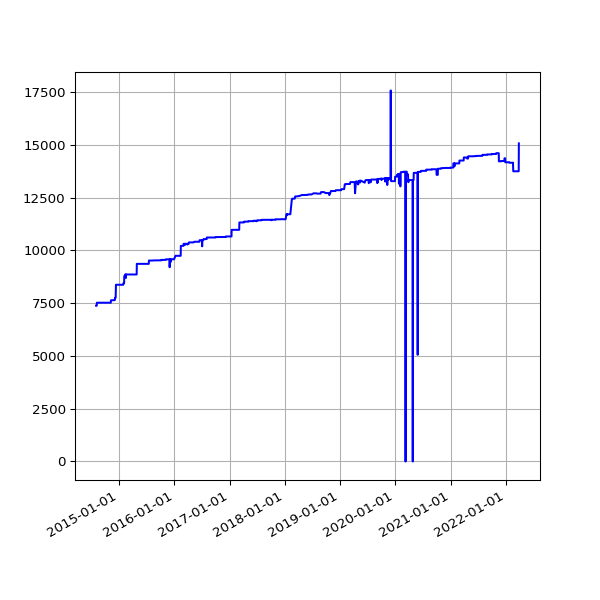

Source data for this figure (header and first rows):
date, value
2014-08-02 02:34:49 +0100, 7375
2014-08-03 03:05:19 +0100, 7375
2014-08-04 02:45:32 +0100, 7375
2014-08-05 02:45:33 +0100, 7375
2014-08-06 02:43:20 +0100, 7375
2014-08-07 02:41:52 +0100, 7519
2014-08-08 02:43:24 +0100, 7519
2014-08-09 02:35:17 +0100, 7519
2014-08-10 02:37:17 +0100, 7519
2014-08-11 02:49:09 +0100, 7519
2014-08-12 02:36:56 +0100, 7519
2014-08-13 02:41:52 +0100, 7519
2014-08-14 02:39:20 +0100, 7519
2014-08-15 02:40:32 +0100, 7519
2014-08-16 02:39:22 +0100, 7519
2014-08-17 02:37:23 +0100, 7519
2014-08-18 02:40:14 +0100, 7519
2014-08-19 02:41:31 +0100, 7519
2014-08-20 02:41:02 +0100, 7519
2014-08-21 02:46:25 +0100, 7519
2014-08-22 02:42:42 +0100, 7519
2014-08-23 02:49:08 +0100, 7519
2014-08-24 02:41:34 +0100, 7519
2014-08-25 02:44:26 +0100, 7519
2014-08-26 02:45:33 +0100, 7519
2014-08-27 02:47:23 +0100, 7519
2014-08-28 02:45:45 +0100, 7519
2014-08-29 02:52:17 +0100, 7519
2014-08-30 02:41:53 +0100, 7519
2014-08-31 02:41:54 +0100, 7519
2014-09-01 02:41:45 +0100, 7519
2014-09-02 02:56:38 +0100, 7519
2014-09-03 02:53:41 +0100, 7519
2014-09-04 03:09:09 +0100, 7519
2014-09-05 02:53:14 +0100, 7519
2014-09-06 02:45:18 +0100, 7519
2014-09-07 02:42:16 +0100, 7519
2014-09-08 03:37:13 +0100, 7519
2014-09-09 02:50:39 +0100, 7519
2014-09-10 02:53:39 +0100, 7519
2014-09-11 03:39:38 +0100, 7519
2014-09-12 02:44:06 +0100, 7519
2014-09-13 02:45:19 +0100, 7519
2014-09-14 02:46:09 +0100, 7519
2014-09-15 02:51:21 +0100, 7519
2014-09-16 02:51:21 +0100, 7519
2014-09-17 02:50:45 +0100, 7519
2014-09-18 02:52:25 +0100, 7519
2014-09-19 02:50:21 +0100, 7519
2014-09-20 02:42:56 +0100, 7519
2014-09-21 02:40:59 +0100, 7519
2014-09-22 02:50:35 +0100, 7519
2014-09-23 02:41:41 +0100, 7519
2014-09-24 02:44:22 +0100, 7519
2014-09-25 02:55:33 +0100, 7519
2014-09-26 02:52:05 +0100, 7519
2014-09-27 02:42:14 +0100, 7519
2014-09-28 02:39:29 +0100, 7519
2014-09-29 02:49:32 +0100, 7519
2014-09-30 02:55:10 +0100, 7519
... 2,143 more rows
